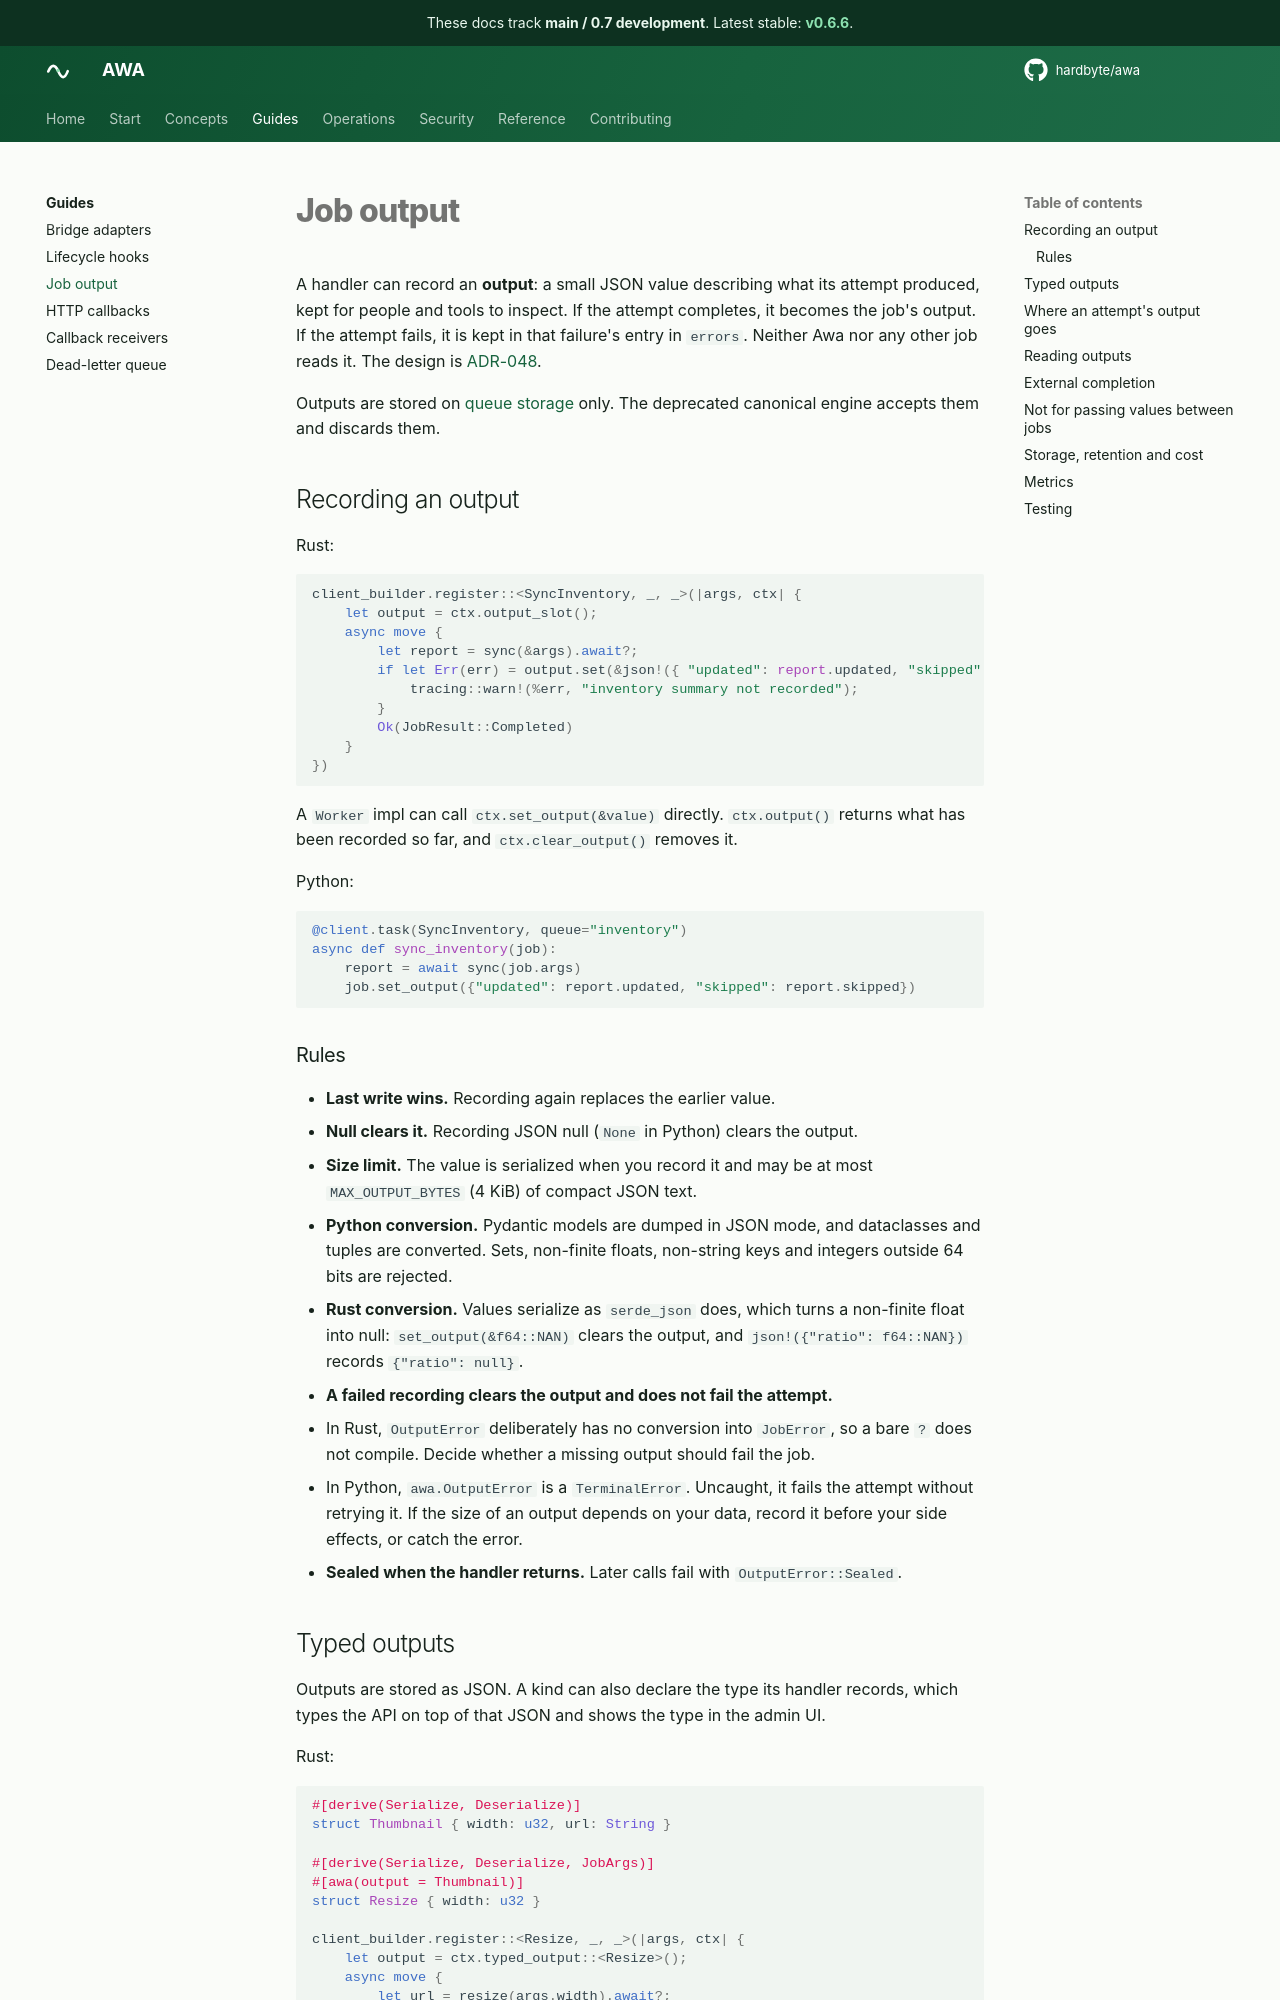

repository: hardbyte/awa · page: pr-preview/pr-538/job-output/index.html · generator: mkdocs

# Job output

A handler can record an **output**: a small JSON value describing what its
attempt produced, kept for people and tools to inspect. If the attempt
completes, it becomes the job's output. If the attempt fails, it is kept in
that failure's entry in `errors`. Neither Awa nor any other job reads it.
The design is [ADR-048](adr/048-retained-job-output.md).

Outputs are stored on [queue storage](queue-storage-substrate.md) only. The
deprecated canonical engine accepts them and discards them.

## Recording an output

Rust:

```rust
client_builder.register::<SyncInventory, _, _>(|args, ctx| {
    let output = ctx.output_slot();
    async move {
        let report = sync(&args).await?;
        if let Err(err) = output.set(&json!({ "updated": report.updated, "skipped": report.skipped })) {
            tracing::warn!(%err, "inventory summary not recorded");
        }
        Ok(JobResult::Completed)
    }
})
```

A `Worker` impl can call `ctx.set_output(&value)` directly. `ctx.output()`
returns what has been recorded so far, and `ctx.clear_output()` removes it.

Python:

```python
@client.task(SyncInventory, queue="inventory")
async def sync_inventory(job):
    report = await sync(job.args)
    job.set_output({"updated": report.updated, "skipped": report.skipped})
```

### Rules

- **Last write wins.** Recording again replaces the earlier value.
- **Null clears it.** Recording JSON null (`None` in Python) clears the
  output.
- **Size limit.** The value is serialized when you record it and may be at
  most `MAX_OUTPUT_BYTES` (4 KiB) of compact JSON text.
- **Python conversion.** Pydantic models are dumped in JSON mode, and
  dataclasses and tuples are converted. Sets, non-finite floats, non-string
  keys and integers outside 64 bits are rejected.
- **Rust conversion.** Values serialize as `serde_json` does, which turns a
  non-finite float into null: `set_output(&f64::NAN)` clears the output, and
  `json!({"ratio": f64::NAN})` records `{"ratio": null}`.
- **A failed recording clears the output and does not fail the attempt.**
  - In Rust, `OutputError` deliberately has no conversion into `JobError`, so
    a bare `?` does not compile. Decide whether a missing output should fail
    the job.
  - In Python, `awa.OutputError` is a `TerminalError`. Uncaught, it fails the
    attempt without retrying it. If the size of an output depends on your data,
    record it before your side effects, or catch the error.
- **Sealed when the handler returns.** Later calls fail with
  `OutputError::Sealed`.
